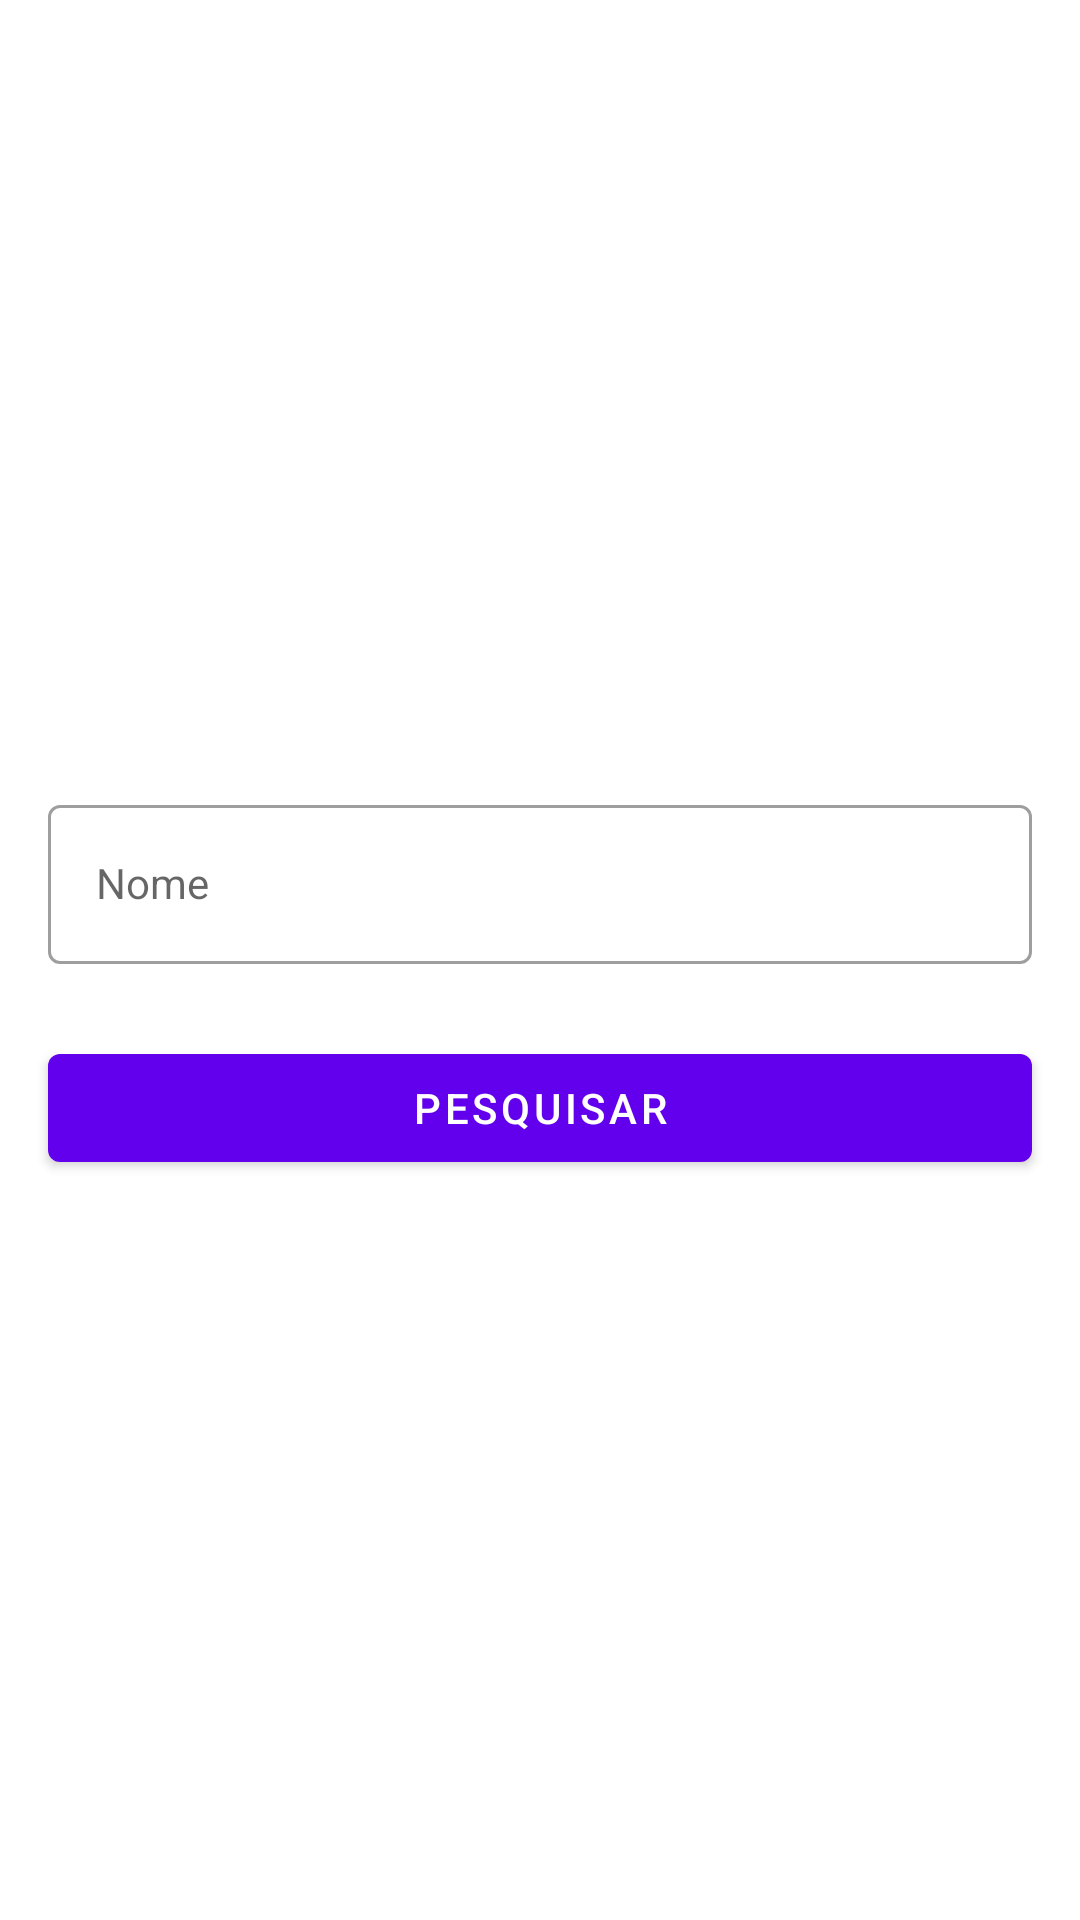

Reconstruct the res/layout file that produces this screen, plus the resources it refers to.
<!-- AndroidManifest.xml: application theme Theme.MeuNome -->
<!-- res/layout/fragment_inicio.xml -->
<?xml version="1.0" encoding="utf-8"?>
<androidx.constraintlayout.widget.ConstraintLayout xmlns:android="http://schemas.android.com/apk/res/android"
    xmlns:app="http://schemas.android.com/apk/res-auto"
    xmlns:tools="http://schemas.android.com/tools"
    android:layout_width="match_parent"
    android:layout_height="match_parent"
    android:layout_gravity="center_vertical"
    tools:context=".ui.iniciofragment.InicioFragment">

    <com.google.android.material.textfield.TextInputLayout
        android:id="@+id/tilnome"
        style="@style/Widget.MaterialComponents.TextInputLayout.OutlinedBox"
        android:layout_width="0dp"
        android:layout_height="wrap_content"
        android:layout_margin="@dimen/magem_padrao"
        app:layout_constraintBottom_toTopOf="@+id/btEnviar"
        app:layout_constraintEnd_toEndOf="parent"
        app:layout_constraintHorizontal_bias="0.5"
        app:layout_constraintStart_toStartOf="parent"
        app:layout_constraintTop_toTopOf="parent"
        app:layout_constraintVertical_chainStyle="packed">

        <com.google.android.material.textfield.TextInputEditText
            android:id="@+id/etNome"
            style="@style/Widget.MaterialComponents.TextInputLayout.OutlinedBox"
            android:layout_width="match_parent"
            android:layout_height="match_parent"
            android:hint="@string/nome_lbl"
            android:imeOptions="actionDone"
            android:inputType="textCapWords" />
    </com.google.android.material.textfield.TextInputLayout>

    <com.google.android.material.button.MaterialButton
        android:id="@+id/btEnviar"
        android:layout_width="0dp"
        android:layout_height="wrap_content"
        android:layout_marginTop="@dimen/espacamento_entre_itens"
        android:text="@string/lbl_pesquisar"
        app:layout_constraintBottom_toBottomOf="parent"
        app:layout_constraintEnd_toEndOf="@id/tilnome"
        app:layout_constraintHorizontal_bias="0.5"
        app:layout_constraintStart_toStartOf="@id/tilnome"
        app:layout_constraintTop_toBottomOf="@+id/tilnome" />


</androidx.constraintlayout.widget.ConstraintLayout>
<!-- resources referenced by this layout -->
<resources>
  <dimen name="espacamento_entre_itens">8dp</dimen>
  <dimen name="magem_padrao">16dp</dimen>
  <string name="lbl_pesquisar">Pesquisar</string>
  <string name="nome_lbl">Nome</string>
  <style name="Theme.MeuNome" parent="Theme.MaterialComponents.DayNight.DarkActionBar">
          
          <item name="colorPrimary">@color/purple_500</item>
          <item name="colorPrimaryVariant">@color/purple_700</item>
          <item name="colorOnPrimary">@color/white</item>
          
          <item name="colorSecondary">@color/teal_200</item>
          <item name="colorSecondaryVariant">@color/teal_700</item>
          <item name="colorOnSecondary">@color/black</item>
          
          <item name="android:statusBarColor" tools:targetApi="l">?attr/colorPrimaryVariant</item>
          
      </style>
  <!-- not gathered from this repository: default colours our renderer supplied (Android Studio template values) -->
  <color name="purple_500">#FF6200EE</color>
  <color name="purple_700">#FF3700B3</color>
  <color name="teal_200">#FF03DAC5</color>
  <color name="teal_700">#FF018786</color>
  <color name="black">#FF000000</color>
  <color name="white">#FFFFFFFF</color>
</resources>
